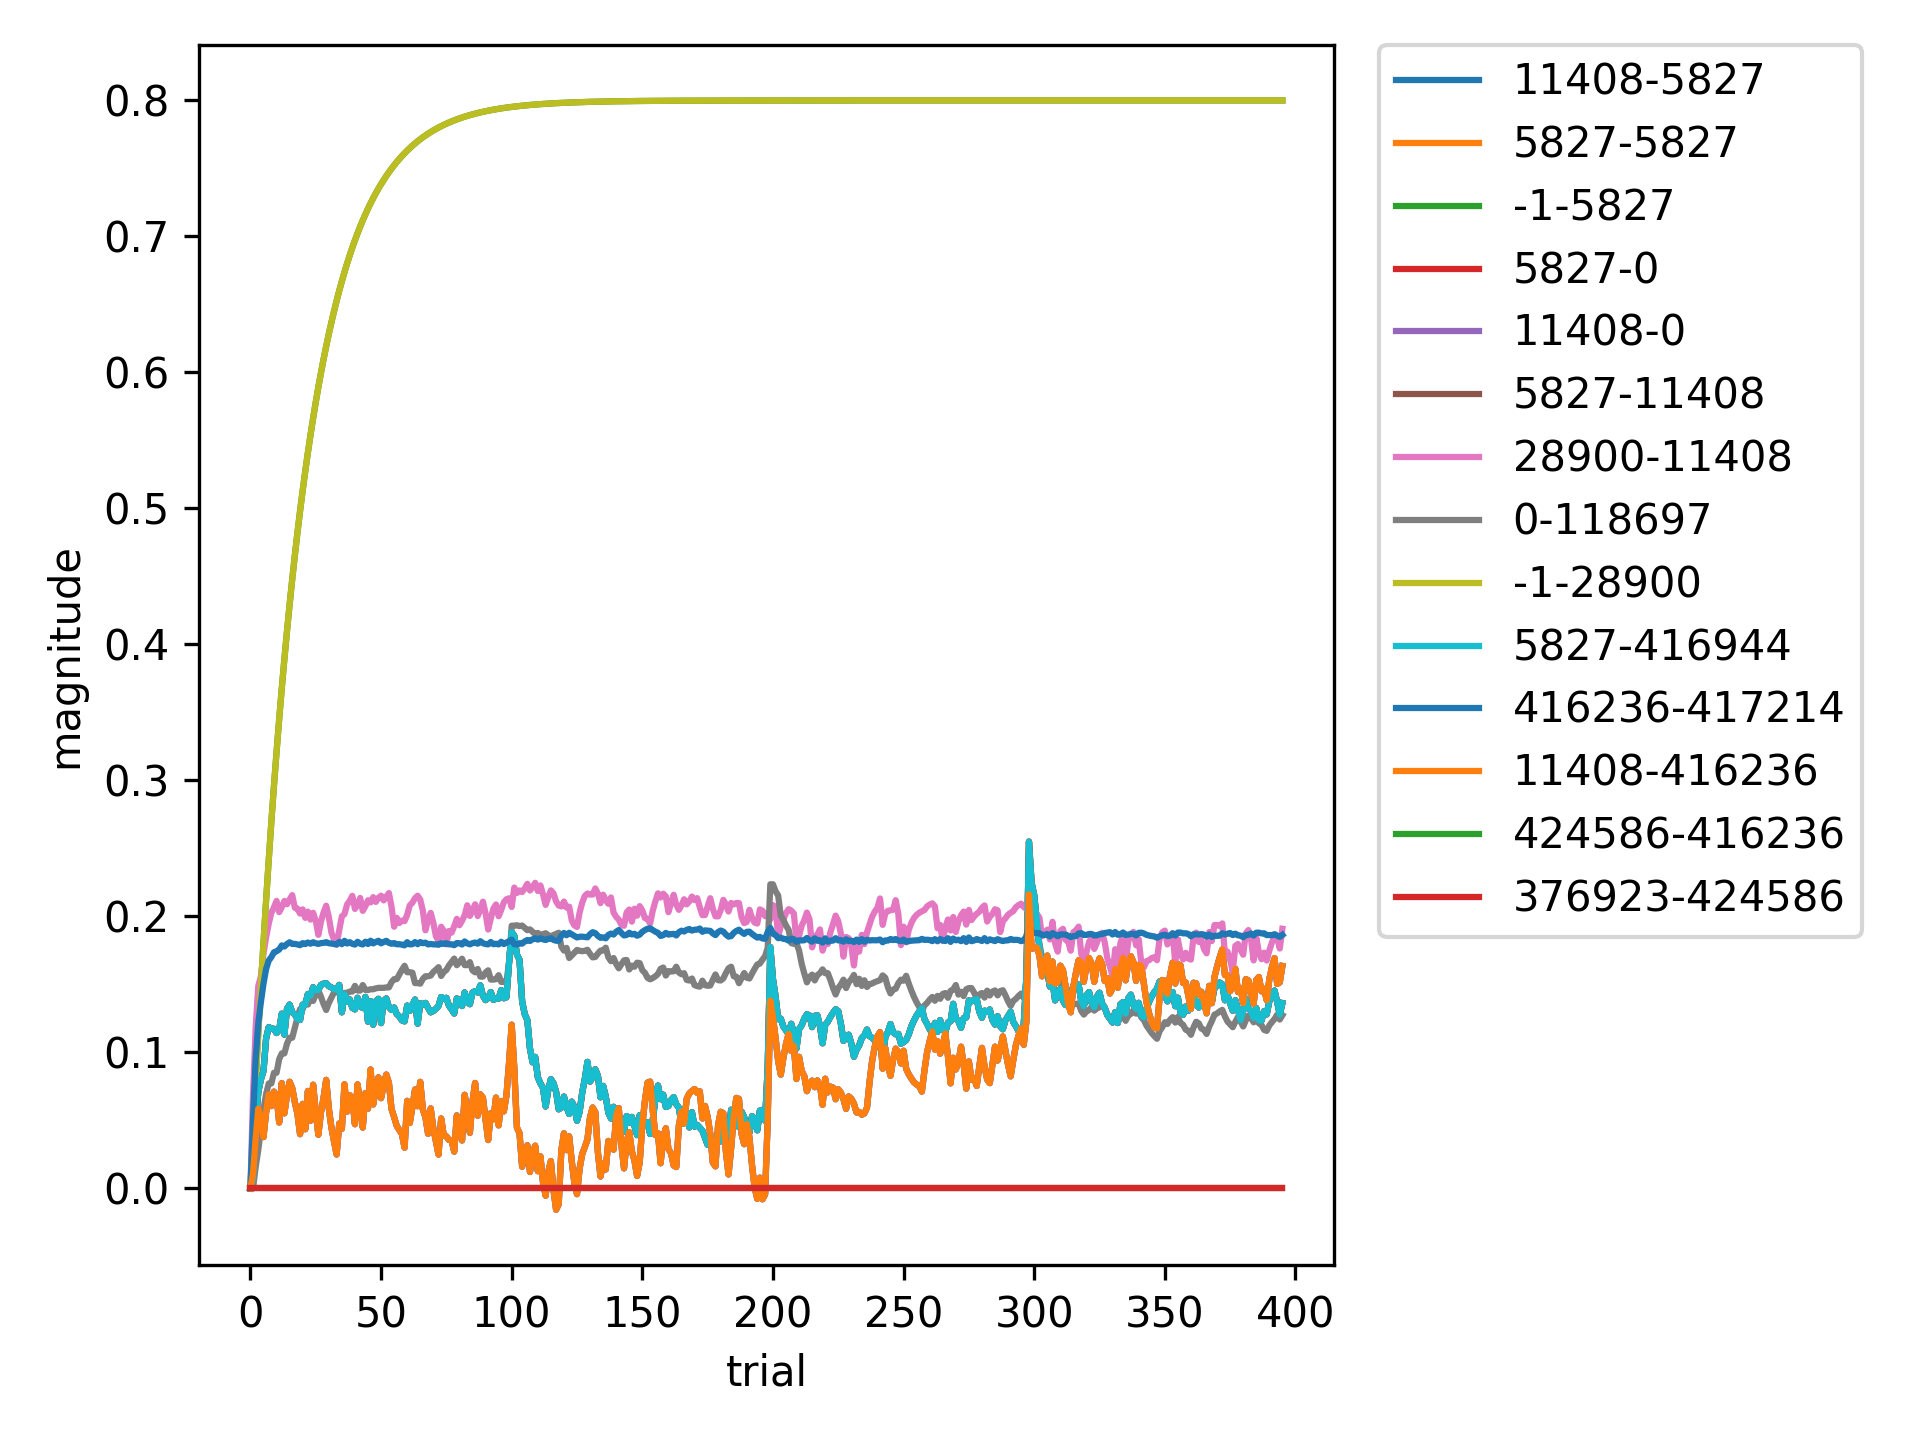

Data behind this chart, as committed beside it:
, 11408-5827, 5827-5827, -1-5827, 5827-0, 11408-0, 5827-11408, 28900-11408, 0-118697, -1-28900, 5827-416944, 416236-417214, 11408-416236, 424586-416236, 376923-424586
0, 0.0, 0.0, 0.0, 0.0, 0.0, 0.0, 0.0, 0.0, 0.0, 0.0, 0.0, 0.0, 0.0, 0.0
1, 0.01102, 0.007691, 0.04, 0.007691, 0.01102, 0.007691, 0.0695, 0.0, 0.04, 0.007691, 0.0515, 0.01102, 0.0, 0.0
2, 0.03676, 0.0479, 0.078, 0.0479, 0.03676, 0.0479, 0.1184, 0.01567, 0.078, 0.0479, 0.0951, 0.03676, 0.0, 0.0
3, 0.0586, 0.07078, 0.1141, 0.07078, 0.0586, 0.07078, 0.1489, 0.02826, 0.1141, 0.07078, 0.1213, 0.0586, 0.0, 0.0
4, 0.05124, 0.08008, 0.1484, 0.08008, 0.05124, 0.08008, 0.1558, 0.04347, 0.1484, 0.08008, 0.1369, 0.05124, 0.0, 0.0
5, 0.03772, 0.08631, 0.181, 0.08631, 0.03772, 0.08631, 0.1725, 0.05811, 0.181, 0.08631, 0.1505, 0.03772, 0.0, 0.0
6, 0.05594, 0.1103, 0.2119, 0.1103, 0.05594, 0.1103, 0.1845, 0.06941, 0.2119, 0.1103, 0.1613, 0.05594, 0.0, 0.0
7, 0.0692, 0.1185, 0.2413, 0.1185, 0.0692, 0.1185, 0.1945, 0.07715, 0.2413, 0.1185, 0.1675, 0.0692, 0.0, 0.0
8, 0.0605, 0.1176, 0.2693, 0.1176, 0.0605, 0.1176, 0.2026, 0.07715, 0.2693, 0.1176, 0.17, 0.0605, 0.0, 0.0
9, 0.07113, 0.1173, 0.2958, 0.1173, 0.07113, 0.1173, 0.2067, 0.08498, 0.2958, 0.1173, 0.1736, 0.07113, 0.0, 0.0
10, 0.06826, 0.1142, 0.321, 0.1142, 0.06826, 0.1142, 0.2114, 0.08498, 0.321, 0.1142, 0.1744, 0.06826, 0.0, 0.0
11, 0.04843, 0.1165, 0.345, 0.1165, 0.04843, 0.1165, 0.2031, 0.09499, 0.345, 0.1165, 0.1756, 0.04843, 0.0, 0.0
12, 0.07741, 0.1284, 0.3677, 0.1284, 0.07741, 0.1284, 0.2067, 0.09924, 0.3677, 0.1284, 0.1787, 0.07741, 0.0, 0.0
13, 0.05518, 0.1131, 0.3893, 0.1131, 0.05518, 0.1131, 0.2113, 0.09924, 0.3893, 0.1131, 0.1779, 0.05518, 0.0, 0.0
14, 0.06865, 0.1321, 0.4099, 0.1321, 0.06865, 0.1321, 0.209, 0.1064, 0.4099, 0.1321, 0.1797, 0.06865, 0.0, 0.0
15, 0.07838, 0.1351, 0.4294, 0.1351, 0.07838, 0.1351, 0.2124, 0.1108, 0.4294, 0.1351, 0.1809, 0.07838, 0.0, 0.0
16, 0.0737, 0.1295, 0.4479, 0.1295, 0.0737, 0.1295, 0.2156, 0.1108, 0.4479, 0.1295, 0.1797, 0.0737, 0.0, 0.0
17, 0.06337, 0.1279, 0.4655, 0.1279, 0.06337, 0.1279, 0.2063, 0.1183, 0.4655, 0.1279, 0.1798, 0.06337, 0.0, 0.0
18, 0.05485, 0.1246, 0.4822, 0.1246, 0.05485, 0.1246, 0.2056, 0.1256, 0.4822, 0.1246, 0.1794, 0.05485, 0.0, 0.0
19, 0.03983, 0.1238, 0.4981, 0.1238, 0.03983, 0.1238, 0.2021, 0.1319, 0.4981, 0.1238, 0.1788, 0.03983, 0.0, 0.0
20, 0.06213, 0.1351, 0.5132, 0.1351, 0.06213, 0.1351, 0.2052, 0.1317, 0.5132, 0.1351, 0.1803, 0.06213, 0.0, 0.0
21, 0.04347, 0.1353, 0.5276, 0.1353, 0.04347, 0.1353, 0.1989, 0.137, 0.5276, 0.1353, 0.1796, 0.04347, 0.0, 0.0
22, 0.07164, 0.1429, 0.5412, 0.1429, 0.07164, 0.1429, 0.2035, 0.1352, 0.5412, 0.1429, 0.1808, 0.07164, 0.0, 0.0
23, 0.04974, 0.1418, 0.5541, 0.1418, 0.04974, 0.1418, 0.1976, 0.1401, 0.5541, 0.1418, 0.1799, 0.04974, 0.0, 0.0
24, 0.07621, 0.1479, 0.5664, 0.1479, 0.07621, 0.1479, 0.2027, 0.1378, 0.5664, 0.1479, 0.181, 0.07621, 0.0, 0.0
25, 0.05638, 0.1457, 0.5781, 0.1457, 0.05638, 0.1457, 0.1969, 0.1425, 0.5781, 0.1457, 0.1802, 0.05638, 0.0, 0.0
26, 0.03944, 0.1459, 0.5892, 0.1459, 0.03944, 0.1459, 0.1864, 0.1456, 0.5892, 0.1459, 0.1798, 0.03944, 0.0, 0.0
27, 0.05611, 0.1496, 0.5997, 0.1496, 0.05611, 0.1496, 0.1961, 0.1409, 0.5997, 0.1496, 0.1803, 0.05611, 0.0, 0.0
28, 0.06665, 0.1505, 0.6097, 0.1505, 0.06665, 0.1505, 0.203, 0.1355, 0.6097, 0.1505, 0.1805, 0.06665, 0.0, 0.0
29, 0.07977, 0.1509, 0.6193, 0.1509, 0.07977, 0.1509, 0.2079, 0.1312, 0.6193, 0.1509, 0.181, 0.07977, 0.0, 0.0
30, 0.05879, 0.1487, 0.6283, 0.1487, 0.05879, 0.1487, 0.1996, 0.1364, 0.6283, 0.1487, 0.1803, 0.05879, 0.0, 0.0
31, 0.04473, 0.1478, 0.6369, 0.1478, 0.04473, 0.1478, 0.1881, 0.1402, 0.6369, 0.1478, 0.18, 0.04473, 0.0, 0.0
32, 0.03457, 0.1465, 0.645, 0.1465, 0.03457, 0.1465, 0.183, 0.1441, 0.645, 0.1465, 0.1797, 0.03457, 0.0, 0.0
33, 0.02492, 0.1462, 0.6528, 0.1462, 0.02492, 0.1462, 0.1791, 0.1474, 0.6528, 0.1462, 0.1794, 0.02492, 0.0, 0.0
34, 0.04776, 0.1496, 0.6601, 0.1496, 0.04776, 0.1496, 0.19, 0.1428, 0.6601, 0.1496, 0.1812, 0.04776, 0.0, 0.0
35, 0.04384, 0.1295, 0.6671, 0.1295, 0.04384, 0.1295, 0.2, 0.1428, 0.6671, 0.1295, 0.1796, 0.04384, 0.0, 0.0
36, 0.07651, 0.1428, 0.6738, 0.1428, 0.07651, 0.1428, 0.2017, 0.1437, 0.6738, 0.1428, 0.182, 0.07651, 0.0, 0.0
37, 0.0565, 0.1374, 0.6801, 0.1374, 0.0565, 0.1374, 0.2088, 0.1437, 0.6801, 0.1374, 0.1801, 0.0565, 0.0, 0.0
38, 0.06853, 0.139, 0.6861, 0.139, 0.06853, 0.139, 0.2115, 0.1448, 0.6861, 0.139, 0.1811, 0.06853, 0.0, 0.0
39, 0.06635, 0.1328, 0.6918, 0.1328, 0.06635, 0.1328, 0.2151, 0.1448, 0.6918, 0.1328, 0.1798, 0.06635, 0.0, 0.0
40, 0.04715, 0.1317, 0.6972, 0.1317, 0.04715, 0.1317, 0.2055, 0.1489, 0.6972, 0.1317, 0.1792, 0.04715, 0.0, 0.0
41, 0.07645, 0.1401, 0.7023, 0.1401, 0.07645, 0.1401, 0.2085, 0.1455, 0.7023, 0.1401, 0.1813, 0.07645, 0.0, 0.0
42, 0.06275, 0.1338, 0.7072, 0.1338, 0.06275, 0.1338, 0.2135, 0.1455, 0.7072, 0.1338, 0.1799, 0.06275, 0.0, 0.0
43, 0.04472, 0.1326, 0.7119, 0.1326, 0.04472, 0.1326, 0.2041, 0.1495, 0.7119, 0.1326, 0.1793, 0.04472, 0.0, 0.0
44, 0.07009, 0.1408, 0.7163, 0.1408, 0.07009, 0.1408, 0.2075, 0.1459, 0.7163, 0.1408, 0.1814, 0.07009, 0.0, 0.0
45, 0.05859, 0.1226, 0.7204, 0.1226, 0.05859, 0.1226, 0.2118, 0.1459, 0.7204, 0.1226, 0.1797, 0.05859, 0.0, 0.0
46, 0.08742, 0.1376, 0.7244, 0.1376, 0.08742, 0.1376, 0.2103, 0.1464, 0.7244, 0.1376, 0.1821, 0.08742, 0.0, 0.0
47, 0.06174, 0.1204, 0.7282, 0.1204, 0.06174, 0.1204, 0.2141, 0.1464, 0.7282, 0.1204, 0.1801, 0.06174, 0.0, 0.0
48, 0.07313, 0.1376, 0.7318, 0.1376, 0.07313, 0.1376, 0.2107, 0.1471, 0.7318, 0.1376, 0.1812, 0.07313, 0.0, 0.0
49, 0.08165, 0.1394, 0.7352, 0.1394, 0.08165, 0.1394, 0.2137, 0.1474, 0.7352, 0.1394, 0.1821, 0.08165, 0.0, 0.0
50, 0.06634, 0.1215, 0.7384, 0.1215, 0.06634, 0.1215, 0.2152, 0.1474, 0.7384, 0.1215, 0.1802, 0.06634, 0.0, 0.0
51, 0.07584, 0.1379, 0.7415, 0.1379, 0.07584, 0.1379, 0.2118, 0.1475, 0.7415, 0.1379, 0.1812, 0.07584, 0.0, 0.0
52, 0.08369, 0.1397, 0.7444, 0.1397, 0.08369, 0.1397, 0.2145, 0.1477, 0.7444, 0.1397, 0.1821, 0.08369, 0.0, 0.0
53, 0.07761, 0.1334, 0.7472, 0.1334, 0.07761, 0.1334, 0.2171, 0.1477, 0.7472, 0.1334, 0.1806, 0.07761, 0.0, 0.0
54, 0.05831, 0.1312, 0.7499, 0.1312, 0.05831, 0.1312, 0.2073, 0.1516, 0.7499, 0.1312, 0.1799, 0.05831, 0.0, 0.0
55, 0.05239, 0.133, 0.7524, 0.133, 0.05239, 0.133, 0.1924, 0.1539, 0.7524, 0.133, 0.1804, 0.05239, 0.0, 0.0
56, 0.04597, 0.1282, 0.7548, 0.1282, 0.04597, 0.1282, 0.1989, 0.1539, 0.7548, 0.1282, 0.1795, 0.04597, 0.0, 0.0
57, 0.04285, 0.1264, 0.757, 0.1264, 0.04285, 0.1264, 0.1951, 0.1573, 0.757, 0.1264, 0.1795, 0.04285, 0.0, 0.0
58, 0.03986, 0.1235, 0.7592, 0.1235, 0.03986, 0.1235, 0.1969, 0.1607, 0.7592, 0.1235, 0.1792, 0.03986, 0.0, 0.0
59, 0.02991, 0.1228, 0.7612, 0.1228, 0.02991, 0.1228, 0.1965, 0.1637, 0.7612, 0.1228, 0.1787, 0.02991, 0.0, 0.0
... 336 more rows
